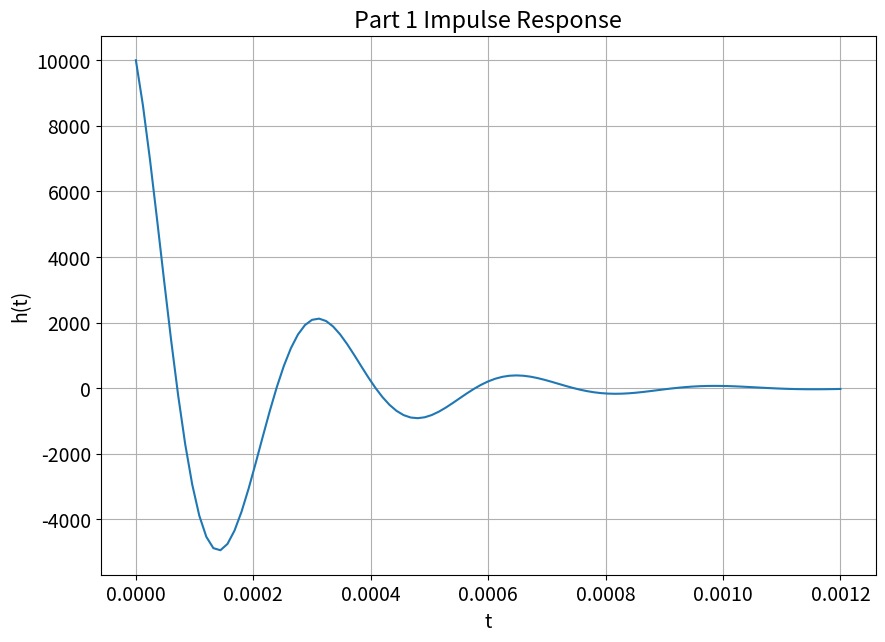
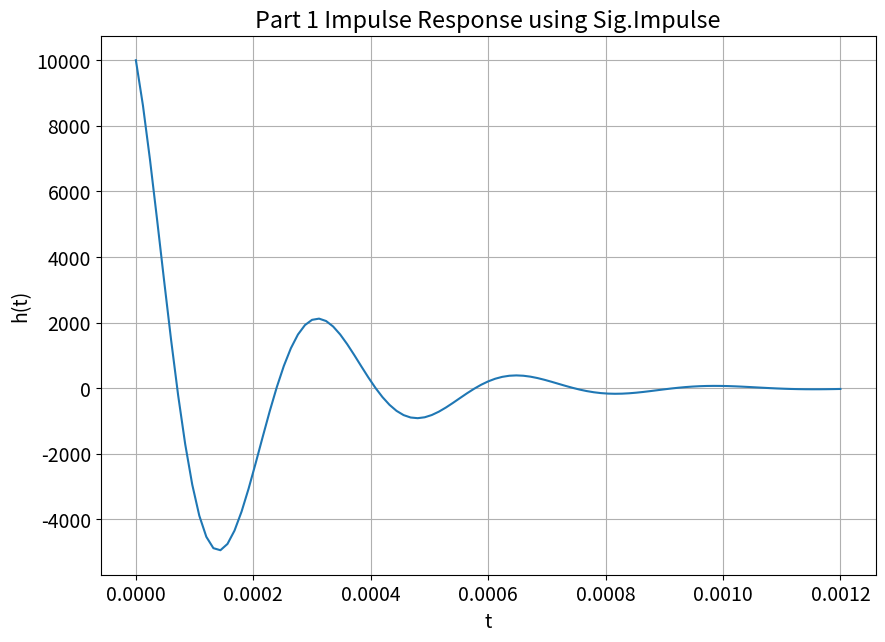
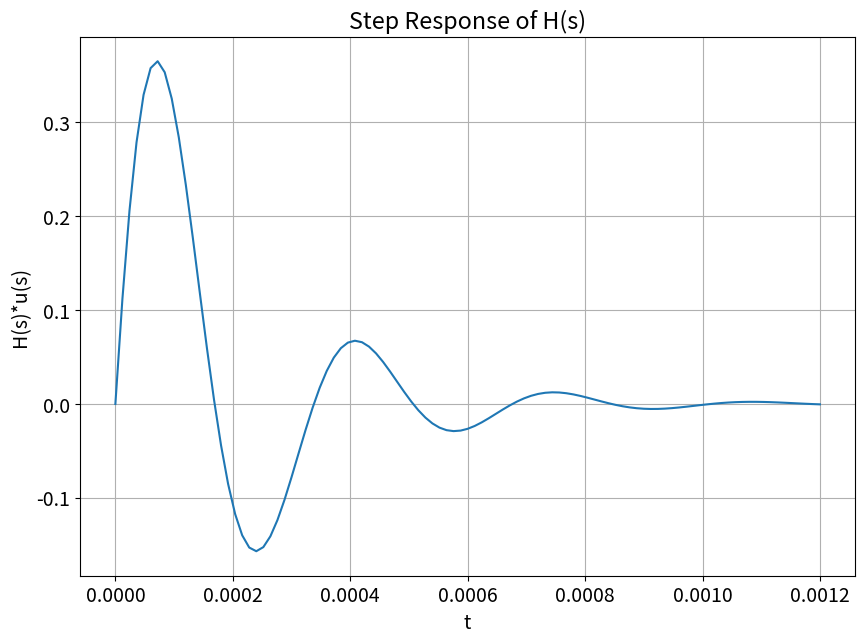

Reproduce these figures in Python, in order.
# -*- coding: utf-8 -*-
"""
Created on Mon Sep 27 09:50:47 2021

@author: 12086
"""

################################################################
# Jared McDaniel                                               #
# ECE 351 Section 51                                           #
# Lab 5                                                        #
# 9/28/2021                                                    #
# This code is for lab 5 of ECE 351.                           #
#                                                              #                                                    
################################################################

#Part 1 Task 1 Code

import numpy as np
import matplotlib.pyplot as plt
import scipy.signal as sig

plt.rcParams.update({ 'font.size' :14}) #font size on plots

steps = 1.2e-5 #step size
t = np.arange(0, 1.2e-3 + steps, steps) 
#plot starts at zero and finishes at 0.0012 on the x-axis

def u(t): #step function
    y=np.zeros(t.shape) #y(t) is initialized as an array of zeros
    
    for i in range(len(t)):
        if(t[i]<0):
            y[i]=0 #step function is 0 when t < 0
        else:
            y[i]=1 #step function is 1 when t >= 0
    return y #return outputs stored in the array

def Sine(R,L,C,t): #defined sine method from our class text
    alpha = -1/(2*R*C) #alpha for our y(t) function
    omega = (1/2)*np.sqrt((1/(R*C))**2-4*(1/(np.sqrt(L*C)))**2 + 0.1j)
    #omega value for our y(t) function
    p = alpha + omega #defined p equation from our class text
    g = 1/(R*C)*p #g value for our y(t) function
    mag_g = np.abs(g) #magnitude of g
    phase = np.angle(g) #phase angle of g
    
    H = (mag_g/(np.abs(omega)))*np.exp(alpha*t)*np.sin(np.abs(omega)*t+phase)*u(t)
    return H

R = 1000
L = 27e-3
C = 100e-9
#defined values for R, L, and C from prelab 5

H = Sine(R, L, C, t) #setting up our impulse repsonse function
plt.figure(figsize = (10,7))
#Impulse Response plot
plt.plot(t, H)
plt.grid()
plt.ylabel('h(t)')
plt.xlabel('t')
plt.title('Part 1 Impulse Response')

#Part 1 Task 2 Code

num = [0 , 1/(R*C) , 0] # Creates a matrix for the numerator
den = [1 , 1/(R*C) , 1/(C*L)] # Creates a matrix for the denominator

tout, hout = sig.impulse((num,den), T = t)
#copied from lab 5 handout

plt.figure(figsize = (10,7)) 
#Impulse Response plot
plt.plot(tout, hout)
plt.grid()
plt.ylabel('h(t)')
plt.xlabel('t')
plt.title('Part 1 Impulse Response using Sig.Impulse')


#Part 2 Code

tout, hout = sig.step((num,den), T = t)
#copied from lab 5 handout,, but using sig.step instead of sig.impulse

plt.figure(figsize = (10,7)) 
#Impulse Response plot
plt.plot(tout, hout)
plt.grid()
plt.ylabel('H(s)*u(s)')
plt.xlabel('t')
plt.title('Step Response of H(s)')

#Part 2 Final value theorem 
#Using the final value theorem on the transfer function will be produce a 0
#the final value theorem takes the limit of s as it goes to 0.
    